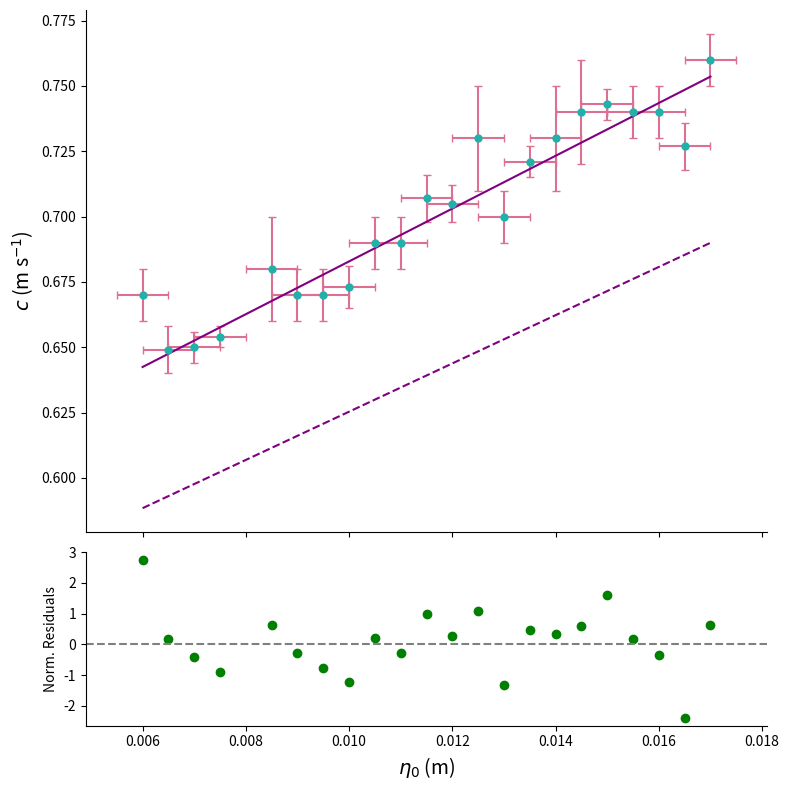

This chart was generated by the following Python code:
import numpy as np
import matplotlib.pyplot as plt
from scipy.optimize import curve_fit
from scipy.stats import chi2

# DATA
amp = np.array([0.006, 0.0065, 0.007, 0.0075, 0.0085, 0.009, 0.0095, 0.01, 0.0105, 0.011, 0.0115, 0.012,
                0.0125, 0.013, 0.0135, 0.014, 0.0145, 0.015, 0.0155, 0.016, 0.0165, 0.017])

err_height = np.array([0.0005]*22)

av_speed = np.array([0.67, 0.649, 0.650, 0.654, 0.68, 0.67, 0.67, 0.673, 0.69, 0.69, 0.707, 0.705, 0.73, 0.70,
                     0.721, 0.73, 0.74, 0.743, 0.74, 0.74, 0.727, 0.76])

err_speed = np.array([0.01, 0.009, 0.006, 0.004, 0.02, 0.01, 0.01, 0.008, 0.01, 0.01, 0.009, 0.007, 0.02,
                      0.01, 0.006, 0.02, 0.02, 0.006, 0.01, 0.01, 0.009, 0.01])

c_hyp = np.array([0.59, 0.593, 0.598, 0.602, 0.61, 0.62, 0.62, 0.625, 0.63, 0.63, 0.639, 0.644, 0.65, 0.65,
                  0.658, 0.66, 0.67, 0.671, 0.68, 0.68, 0.685, 0.69])


# LINEAR MODEL
def linear(x, m, c):
    return m*x + c


# FIT
popt, pcov = curve_fit(linear, amp, av_speed, sigma=err_speed, absolute_sigma=True)

m, c = popt

# PARAMETER UNCERTAINTIES
m_err = np.sqrt(pcov[0,0])
c_err = np.sqrt(pcov[1,1])


# BEST FIT LINE
x_fit = np.linspace(min(amp), max(amp), 200)
y_fit = linear(x_fit, m, c)

popt_hyp, pcov_hyp = curve_fit(linear, amp, c_hyp)

m_hyp, c_hyp_fit = popt_hyp

y_hyp_fit = linear(x_fit, m_hyp, c_hyp_fit)


# CHI SQUARED
chi_sq = np.sum(((av_speed - linear(amp, m, c)) / err_speed)**2)

# DEGREES OF FREEDOM
dof = len(amp) - 2

# REDUCED CHI SQUARED
red_chi_sq = chi_sq / dof

# P VALUE
p_value = 1 - chi2.cdf(chi_sq, dof)


# RESIDUALS
residuals = av_speed - linear(amp, m, c)
# Normalized residuals
residuals_norm = (av_speed - linear(amp, m, c)) / err_speed

print(residuals_norm)
print(np.mean(residuals_norm))


# PRINT RESULTS
print("Gradient =", m, "+/-", m_err)
print("Intercept =", c, "+/-", c_err)
print("Chi squared =", chi_sq)
print("Reduced chi squared =", red_chi_sq)
print("p value =", p_value)


# PLOTTING
fig, (ax1, ax2) = plt.subplots(2,1, figsize=(8,8), sharex=True,
    gridspec_kw={'height_ratios':[3,1]})

ax2.axhline(0, linestyle='--', color='grey')

# DATA + FIT
ax1.errorbar(amp, av_speed,
             yerr=err_speed,
             xerr=err_height,
             fmt='o', markersize=5, capsize=3,
             color='lightseagreen',  # points
             ecolor='palevioletred')

ax1.plot(x_fit, y_fit, color= 'purple', label='Linear fit')

ax1.plot(x_fit, y_hyp_fit,
         linestyle='--',
         color='purple',
         label='Hypothetical')

ax1.set_ylabel(r'$c$ (m s$^{-1}$)', fontsize=14)

ax1.spines['top'].set_visible(False)
ax1.spines['right'].set_visible(False)


# RESIDUALS
ax2.scatter(amp, residuals_norm, color= 'green')


ax2.set_xlabel(r'$\eta_0$ (m)', fontsize=14)
ax2.set_ylabel('Norm. Residuals')


ax2.spines['top'].set_visible(False)
ax2.spines['right'].set_visible(False)


plt.tight_layout()
plt.show()
